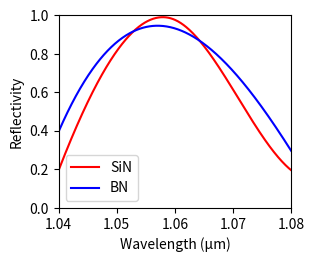

This figure's Python source:
import matplotlib.pyplot as plt
import numpy as np
from scipy.interpolate import UnivariateSpline

def plot_reflectivity_splines_accurate():
    # Wavelength range (zoomed in)
    wavelength = np.linspace(1.04, 1.08, 500)
    
    # Example data points for SiN and BN, approximating the plot shape
    wavelength_points = np.array([1.04, 1.05, 1.06, 1.07, 1.08])
    reflectivity_SiN_points = np.array([0.2, 0.8, 1.0, 0.6, 0.2])
    reflectivity_BN_points = np.array([0.4, 0.85, 0.95, 0.7, 0.3])   
    # Create smooth cubic splines for SiN and BN using UnivariateSpline
    spline_SiN = UnivariateSpline(wavelength_points, reflectivity_SiN_points, s=0.001)
    spline_BN = UnivariateSpline(wavelength_points, reflectivity_BN_points, s=0.001)
    
    # Evaluate the splines on the full wavelength range
    reflectivity_SiN = spline_SiN(wavelength)
    reflectivity_BN = spline_BN(wavelength)
    
    # Plotting the curves
    plt.figure(figsize=(3, 2.5))
    plt.plot(wavelength, reflectivity_SiN, color='red', label='SiN')
    plt.plot(wavelength, reflectivity_BN, color='blue', label='BN')
    
    # Labeling the axes
    plt.xlabel('Wavelength (µm)')
    plt.ylabel('Reflectivity')
    
    # Setting limits for the axes
    plt.xlim(1.04, 1.08)
    plt.ylim(0, 1)
    
    # Adding a legend
    plt.legend()
    
    # Display the plot
    plt.show()

# Call the function to plot
plot_reflectivity_splines_accurate()
